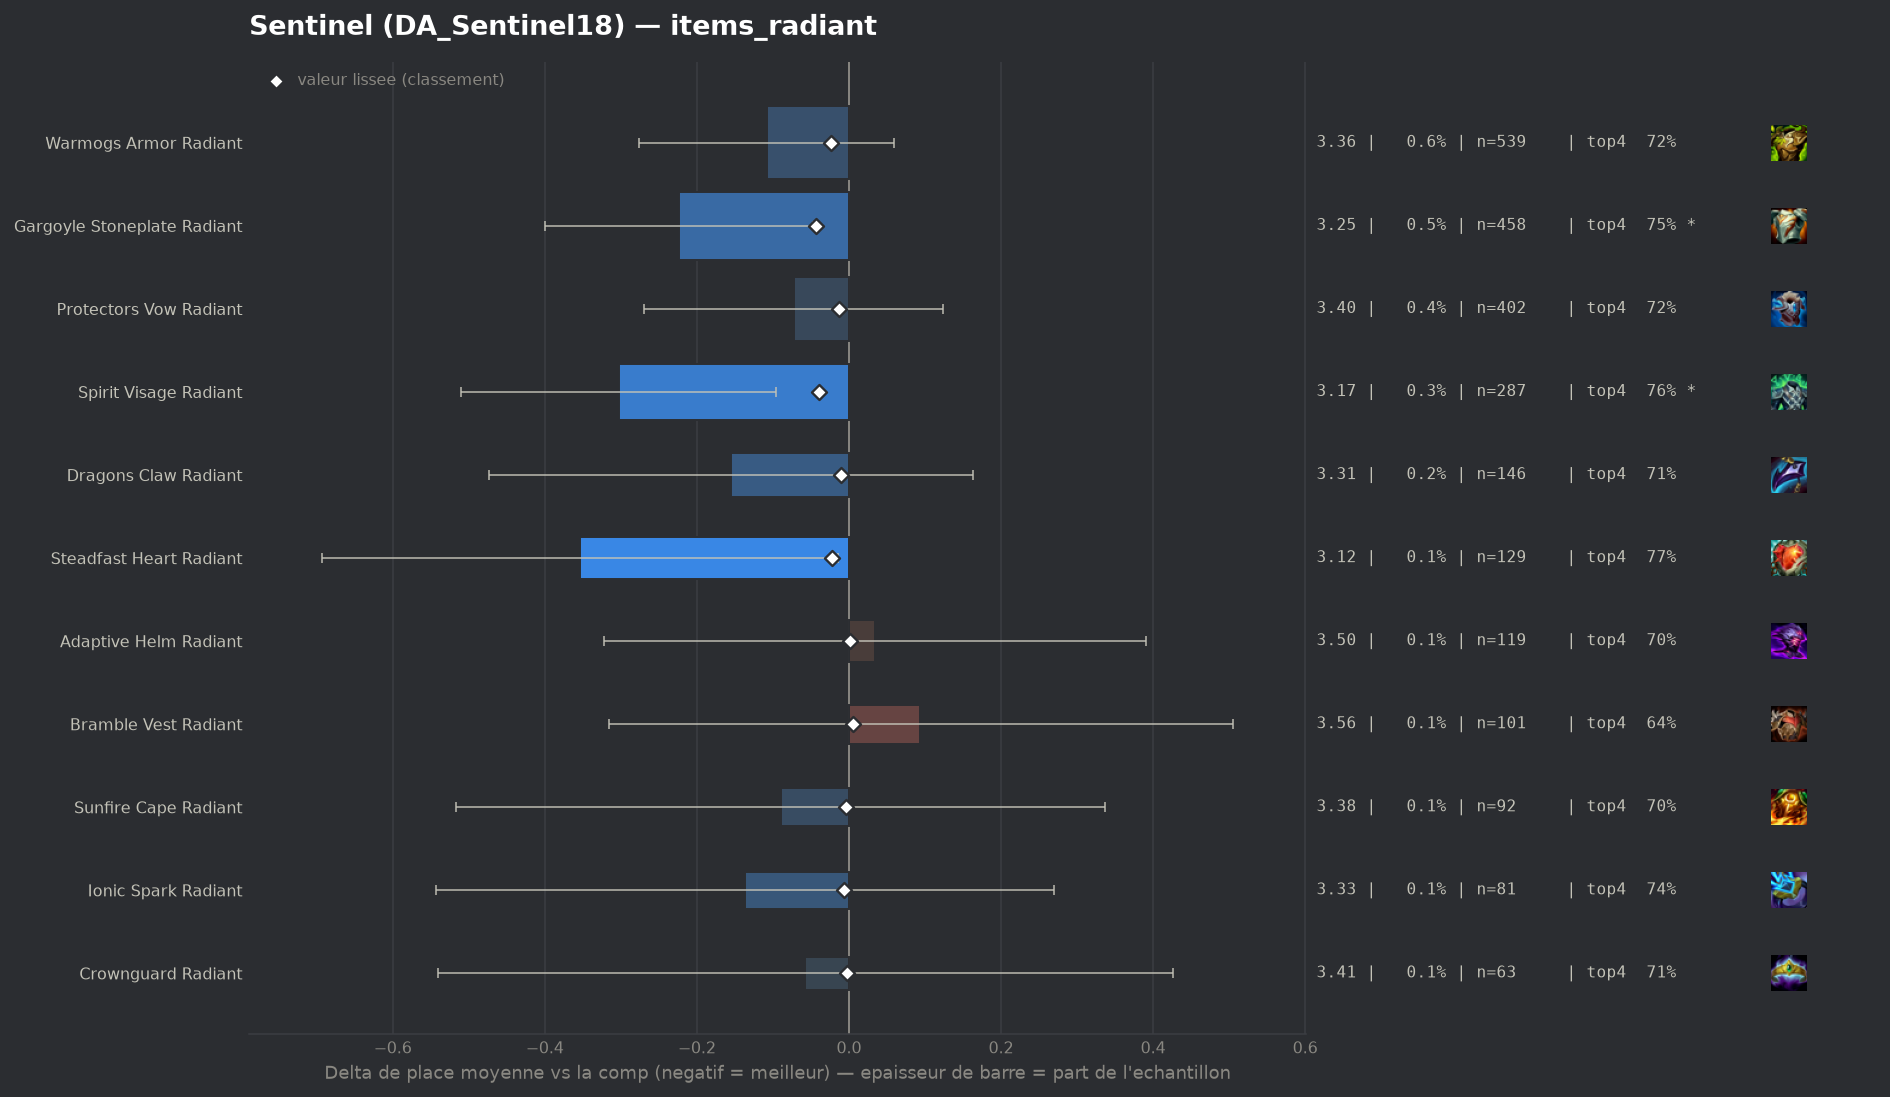

The data file committed next to this chart (first rows):
group, label, n, share, avg_place, shrunk_avg, score, d_avg, d_avg_pess, impact, d_top4, win, top2, top4, sd, z, p, significant
populaire, Gargoyle Stoneplate Radiant, 458, 0.004776, 3.247, 3.427, -0.043, -0.223, -0.047, 0.0002, 0.0383, 0.2336, 0.4279, 0.7511, 1.918, -2.49, 0.01287, True
populaire, Spirit Visage Radiant, 287, 0.002993, 3.167, 3.431, -0.039, -0.303, -0.096, 0.0001, 0.0468, 0.2021, 0.4425, 0.7596, 1.783, -2.87, 0.00405, True
populaire, Warmogs Armor Radiant, 539, 0.005621, 3.362, 3.446, -0.024, -0.108, 0.0, 0.0001, 0.0108, 0.2059, 0.4174, 0.7236, 1.982, -1.27, 0.2052, False
populaire, Steadfast Heart Radiant, 129, 0.001345, 3.116, 3.448, -0.022, -0.354, -0.015, 0.0, 0.0547, 0.3023, 0.4341, 0.7674, 1.963, -2.05, 0.04075, False
populaire, Protectors Vow Radiant, 402, 0.004192, 3.398, 3.458, -0.013, -0.072, 0.0, 0.0001, 0.0061, 0.2264, 0.398, 0.7189, 2.008, -0.72, 0.4718, False
populaire, Dragons Claw Radiant, 146, 0.001522, 3.315, 3.459, -0.011, -0.155, 0.0, 0.0, -0.0005, 0.2603, 0.3904, 0.7123, 1.961, -0.96, 0.3395, False
populaire, Ionic Spark Radiant, 81, 0.0008447, 3.333, 3.465, -0.006, -0.137, 0.0, 0.0, 0.028, 0.2099, 0.3704, 0.7407, 1.866, -0.66, 0.5093, False
populaire, Sunfire Cape Radiant, 92, 0.0009594, 3.38, 3.466, -0.004, -0.09, 0.0, 0.0, -0.0171, 0.2826, 0.3804, 0.6957, 2.09, -0.41, 0.6804, False
pepite, Crownguard Radiant, 63, 0.000657, 3.413, 3.468, -0.002, -0.058, 0.0, 0.0, 0.0015, 0.2063, 0.4127, 0.7143, 1.957, -0.23, 0.8156, False
populaire, Adaptive Helm Radiant, 119, 0.001241, 3.504, 3.472, 0.002, 0.034, 0.0, -0.0, -0.0153, 0.1765, 0.3529, 0.6975, 1.983, 0.19, 0.8517, False
populaire, Bramble Vest Radiant, 101, 0.001053, 3.564, 3.475, 0.005, 0.094, 0.0, -0.0, -0.0692, 0.2475, 0.4059, 0.6436, 2.103, 0.45, 0.6529, False
